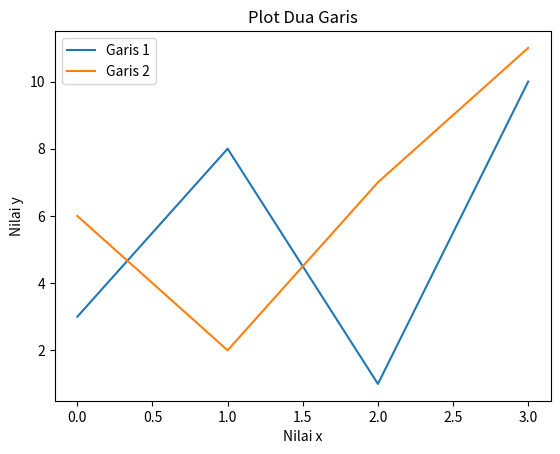

Recreate this plot in Python.
import matplotlib.pyplot as plt
import numpy as np

y1 = np.array([3, 8, 1, 10])
y2 = np.array([6, 2, 7, 11])

plt.plot(y1, label='Garis 1')
plt.plot(y2, label='Garis 2')

plt.title('Plot Dua Garis')
plt.xlabel('Nilai x')
plt.ylabel('Nilai y')

plt.legend()  
plt.show()
